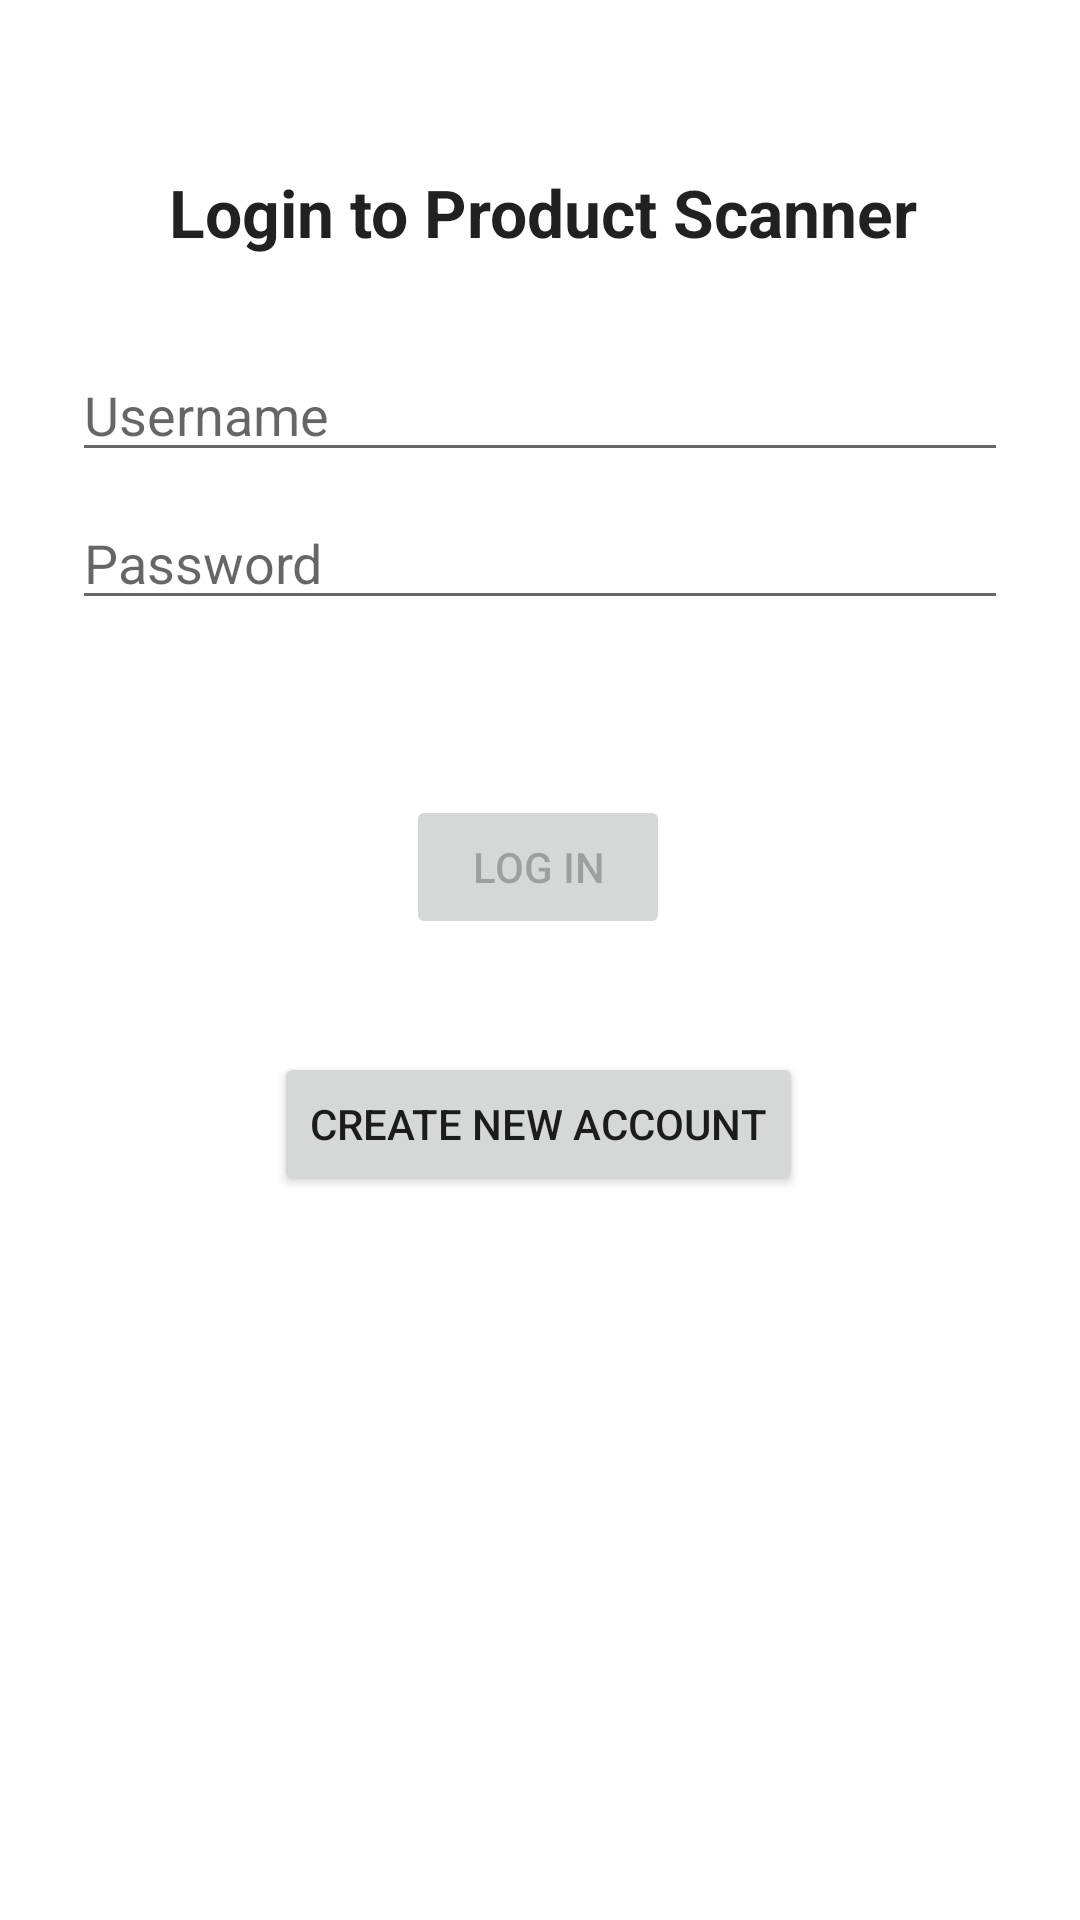

Reconstruct the res/layout file that produces this screen, plus the resources it refers to.
<!-- AndroidManifest.xml: application theme Theme.WarehouseProductScanner -->
<!-- res/layout/activity_login.xml -->
<?xml version="1.0" encoding="utf-8"?>
<androidx.constraintlayout.widget.ConstraintLayout xmlns:android="http://schemas.android.com/apk/res/android"
    xmlns:app="http://schemas.android.com/apk/res-auto"
    xmlns:tools="http://schemas.android.com/tools"
    android:id="@+id/container"
    android:layout_width="match_parent"
    android:layout_height="match_parent"
    android:paddingLeft="@dimen/activity_horizontal_margin"
    android:paddingTop="@dimen/activity_vertical_margin"
    android:paddingRight="@dimen/activity_horizontal_margin"
    android:paddingBottom="@dimen/activity_vertical_margin"
    tools:context=".ui.auth.LoginActivity">

    <TextView
        android:id="@+id/login_title"
        android:layout_width="258dp"
        android:layout_height="43dp"
        android:layout_marginStart="67dp"
        android:layout_marginTop="56dp"
        android:layout_marginEnd="67dp"
        android:text="@string/login_title"
        android:textAlignment="center"
        android:textAppearance="@style/TextAppearance.AppCompat.Large"
        android:textStyle="bold"
        app:layout_constraintEnd_toEndOf="parent"
        app:layout_constraintHorizontal_bias="0.473"
        app:layout_constraintStart_toStartOf="parent"
        app:layout_constraintTop_toTopOf="parent" />

    <EditText
        android:id="@+id/password"
        android:layout_width="0dp"
        android:layout_height="wrap_content"
        android:layout_marginStart="24dp"
        android:layout_marginTop="8dp"
        android:layout_marginEnd="24dp"
        android:autofillHints="@string/prompt_password"
        android:hint="@string/prompt_password"
        android:imeActionLabel="@string/action_log_in"
        android:imeOptions="actionDone"
        android:inputType="textPassword"
        android:selectAllOnFocus="true"
        app:layout_constraintEnd_toEndOf="parent"
        app:layout_constraintStart_toStartOf="parent"
        app:layout_constraintTop_toBottomOf="@+id/username" />

    <EditText
        android:id="@+id/username"
        android:layout_width="0dp"
        android:layout_height="wrap_content"
        android:layout_marginStart="24dp"
        android:layout_marginTop="116dp"
        android:layout_marginEnd="24dp"
        android:autofillHints="@string/prompt_username"
        android:hint="@string/prompt_username"
        android:inputType="textEmailAddress"
        android:selectAllOnFocus="true"
        app:layout_constraintEnd_toEndOf="parent"
        app:layout_constraintStart_toStartOf="parent"
        app:layout_constraintTop_toTopOf="parent" />

    <Button
        android:id="@+id/login"
        android:layout_width="wrap_content"
        android:layout_height="wrap_content"
        android:layout_gravity="start"
        android:layout_marginStart="48dp"
        android:layout_marginTop="16dp"
        android:layout_marginEnd="48dp"
        android:layout_marginBottom="64dp"
        android:enabled="false"
        android:text="@string/action_log_in"
        app:layout_constraintBottom_toBottomOf="parent"
        app:layout_constraintEnd_toEndOf="parent"
        app:layout_constraintHorizontal_bias="0.497"
        app:layout_constraintStart_toStartOf="parent"
        app:layout_constraintTop_toBottomOf="@+id/password"
        app:layout_constraintVertical_bias="0.139" />

    <Button
        android:id="@+id/register"
        android:layout_width="wrap_content"
        android:layout_height="wrap_content"
        android:layout_gravity="start"
        android:layout_marginStart="48dp"
        android:layout_marginTop="16dp"
        android:layout_marginEnd="48dp"
        android:layout_marginBottom="64dp"
        android:enabled="true"
        android:text="@string/action_register"
        app:layout_constraintBottom_toBottomOf="parent"
        app:layout_constraintEnd_toEndOf="parent"
        app:layout_constraintHorizontal_bias="0.495"
        app:layout_constraintStart_toStartOf="parent"
        app:layout_constraintTop_toBottomOf="@+id/login"
        app:layout_constraintVertical_bias="0.109" />

    <ProgressBar
        android:id="@+id/loading"
        android:layout_width="wrap_content"
        android:layout_height="wrap_content"
        android:layout_gravity="center"
        android:layout_marginStart="32dp"
        android:layout_marginTop="64dp"
        android:layout_marginEnd="32dp"
        android:layout_marginBottom="64dp"
        android:visibility="gone"
        app:layout_constraintBottom_toBottomOf="parent"
        app:layout_constraintEnd_toEndOf="@+id/password"
        app:layout_constraintStart_toStartOf="@+id/password"
        app:layout_constraintTop_toTopOf="parent"
        app:layout_constraintVertical_bias="0.3" />

</androidx.constraintlayout.widget.ConstraintLayout>
<!-- resources referenced by this layout -->
<resources>
  <string name="action_log_in">Log in</string>
  <string name="action_register">Create New Account</string>
  <string name="login_title">Login to Product Scanner</string>
  <string name="prompt_password">Password</string>
  <string name="prompt_username">Username</string>
  <style name="Theme.WarehouseProductScanner" parent="Theme.MaterialComponents.DayNight.DarkActionBar">
          
          <item name="colorPrimary">@color/purple_500</item>
          <item name="colorPrimaryVariant">@color/purple_700</item>
          <item name="colorOnPrimary">@color/white</item>
          
          <item name="colorSecondary">@color/teal_200</item>
          <item name="colorSecondaryVariant">@color/teal_700</item>
          <item name="colorOnSecondary">@color/black</item>
          
          <item name="android:statusBarColor" tools:targetApi="l">?attr/colorPrimaryVariant</item>
          
      </style>
  <!-- not gathered from this repository: default colours our renderer supplied (Android Studio template values) -->
  <color name="purple_500">#FF6200EE</color>
  <color name="purple_700">#FF3700B3</color>
  <color name="teal_200">#FF03DAC5</color>
  <color name="teal_700">#FF018786</color>
  <color name="black">#FF000000</color>
  <color name="white">#FFFFFFFF</color>
</resources>
